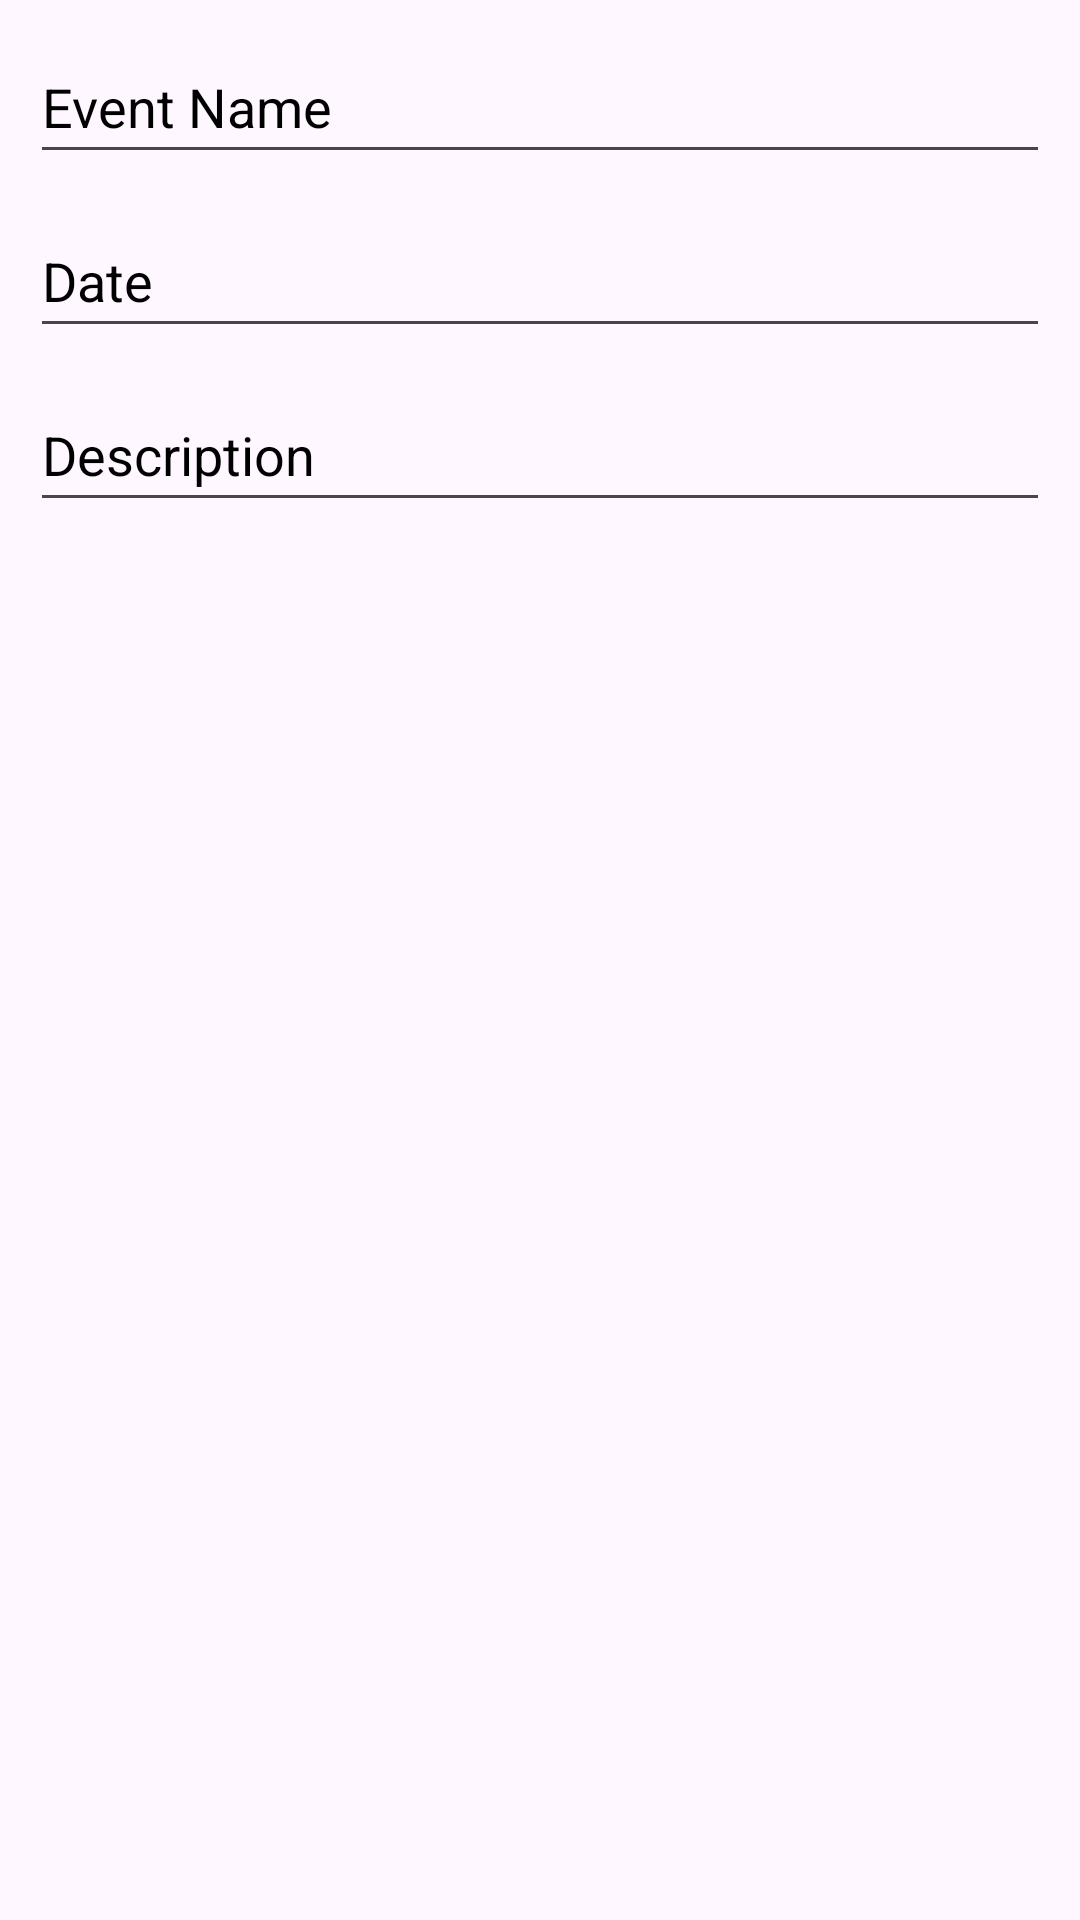

Produce the Android XML layout that renders to this screen, including the resource entries it uses.
<!-- AndroidManifest.xml: application theme Theme.SportsNewsAndInformationApp -->
<!-- res/layout/add_new_events.xml -->
<?xml version="1.0" encoding="utf-8"?>
<LinearLayout xmlns:android="http://schemas.android.com/apk/res/android"
    android:layout_width="match_parent"
    android:layout_height="match_parent"
    android:padding="10dp"
    android:orientation="vertical">


    <EditText
        android:id="@+id/eventsNewName"
        android:layout_width="match_parent"
        android:layout_height="48dp"
        android:ems="10"
        android:inputType="text"
        android:hint="@string/eventName"
        android:textColorHint="@color/black"
        android:layout_marginBottom="10dp"
        android:textColor="@color/black"
        android:autofillHints="name"/>

    <EditText
        android:id="@+id/eventsNewDate"
        android:layout_width="match_parent"
        android:layout_height="48dp"
        android:ems="10"
        android:inputType="date"
        android:hint="@string/date"
        android:textColorHint="@color/black"
        android:layout_marginBottom="10dp"
        android:textColor="@color/black"
        android:autofillHints="name"/>

    <EditText
        android:id="@+id/eventsNewDescription"
        android:layout_width="match_parent"
        android:layout_height="48dp"
        android:ems="10"
        android:inputType="textMultiLine"
        android:lines="5"
        android:maxLines="8"
        android:hint="@string/description"
        android:textColorHint="@color/black"
        android:layout_marginBottom="10dp"
        android:textColor="@color/black"
        android:autofillHints="name"/>



</LinearLayout>
<!-- resources referenced by this layout -->
<resources>
  <string name="date">Date</string>
  <string name="description">Description</string>
  <string name="eventName">Event Name</string>
  <style name="Theme.SportsNewsAndInformationApp" parent="Base.Theme.SportsNewsAndInformationApp" />
  <style name="Base.Theme.SportsNewsAndInformationApp" parent="Theme.Material3.DayNight.NoActionBar">
          
          
      </style>
  <!-- not gathered from this repository: default colours our renderer supplied (Android Studio template values) -->
  <color name="black">#FF000000</color>
</resources>
